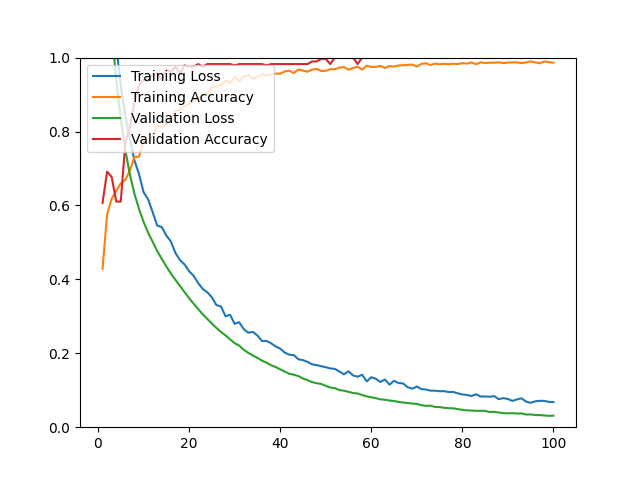

Source data for this figure (header and first rows):
epoch, loss, acc, val_loss, val_acc
1, 1.493, 0.4290, 1.372, 0.6070
2, 1.313, 0.5765, 1.219, 0.6912
3, 1.171, 0.6183, 1.075, 0.6772
4, 1.035, 0.6388, 0.9408, 0.6105
5, 0.9228, 0.6597, 0.8329, 0.6105
6, 0.8420, 0.6692, 0.7496, 0.7684
7, 0.7813, 0.6944, 0.6839, 0.8140
8, 0.7219, 0.7307, 0.6319, 0.8772
9, 0.6852, 0.7323, 0.5908, 0.9263
10, 0.6363, 0.7733, 0.5557, 0.9404
11, 0.6166, 0.7709, 0.5268, 0.9368
12, 0.5819, 0.7894, 0.5017, 0.9544
13, 0.5457, 0.8162, 0.4766, 0.9544
14, 0.5416, 0.8119, 0.4557, 0.9404
15, 0.5188, 0.8178, 0.4351, 0.9684
16, 0.5025, 0.8379, 0.4158, 0.9614
17, 0.4714, 0.8553, 0.3987, 0.9754
18, 0.4522, 0.8600, 0.3824, 0.9579
19, 0.4403, 0.8675, 0.3654, 0.9789
20, 0.4222, 0.8750, 0.3492, 0.9754
21, 0.4096, 0.8833, 0.3340, 0.9754
22, 0.3899, 0.8900, 0.3196, 0.9825
23, 0.3741, 0.8983, 0.3055, 0.9754
24, 0.3651, 0.9014, 0.2930, 0.9825
25, 0.3513, 0.9223, 0.2802, 0.9825
26, 0.3304, 0.9207, 0.2686, 0.9825
27, 0.3268, 0.9255, 0.2578, 0.9825
28, 0.3002, 0.9381, 0.2484, 0.9825
29, 0.3041, 0.9314, 0.2377, 0.9825
30, 0.2797, 0.9476, 0.2273, 0.9789
31, 0.2841, 0.9353, 0.2208, 0.9825
32, 0.2652, 0.9487, 0.2094, 0.9825
33, 0.2558, 0.9527, 0.2012, 0.9825
34, 0.2577, 0.9432, 0.1942, 0.9825
35, 0.2481, 0.9468, 0.1874, 0.9825
36, 0.2333, 0.9554, 0.1801, 0.9825
37, 0.2333, 0.9519, 0.1746, 0.9789
38, 0.2271, 0.9543, 0.1676, 0.9825
39, 0.2185, 0.9566, 0.1629, 0.9825
40, 0.2127, 0.9566, 0.1565, 0.9825
41, 0.2018, 0.9625, 0.1506, 0.9825
42, 0.1961, 0.9645, 0.1445, 0.9825
43, 0.1951, 0.9582, 0.1420, 0.9825
44, 0.1837, 0.9681, 0.1383, 0.9825
45, 0.1815, 0.9649, 0.1318, 0.9825
46, 0.1768, 0.9618, 0.1274, 0.9825
47, 0.1702, 0.9673, 0.1220, 0.9895
48, 0.1680, 0.9696, 0.1190, 0.9895
49, 0.1650, 0.9637, 0.1170, 0.9965
50, 0.1623, 0.9641, 0.1119, 0.9965
51, 0.1591, 0.9688, 0.1072, 0.9825
52, 0.1577, 0.9685, 0.1058, 1
53, 0.1507, 0.9728, 0.1004, 1
54, 0.1430, 0.9744, 0.0987, 1
55, 0.1513, 0.9673, 0.0957, 1
56, 0.1400, 0.9720, 0.0924, 1
57, 0.1367, 0.9752, 0.0913, 0.9825
58, 0.1419, 0.9677, 0.0871, 1
59, 0.1238, 0.9783, 0.0833, 1
60, 0.1352, 0.9744, 0.0810, 1
... 40 more rows
